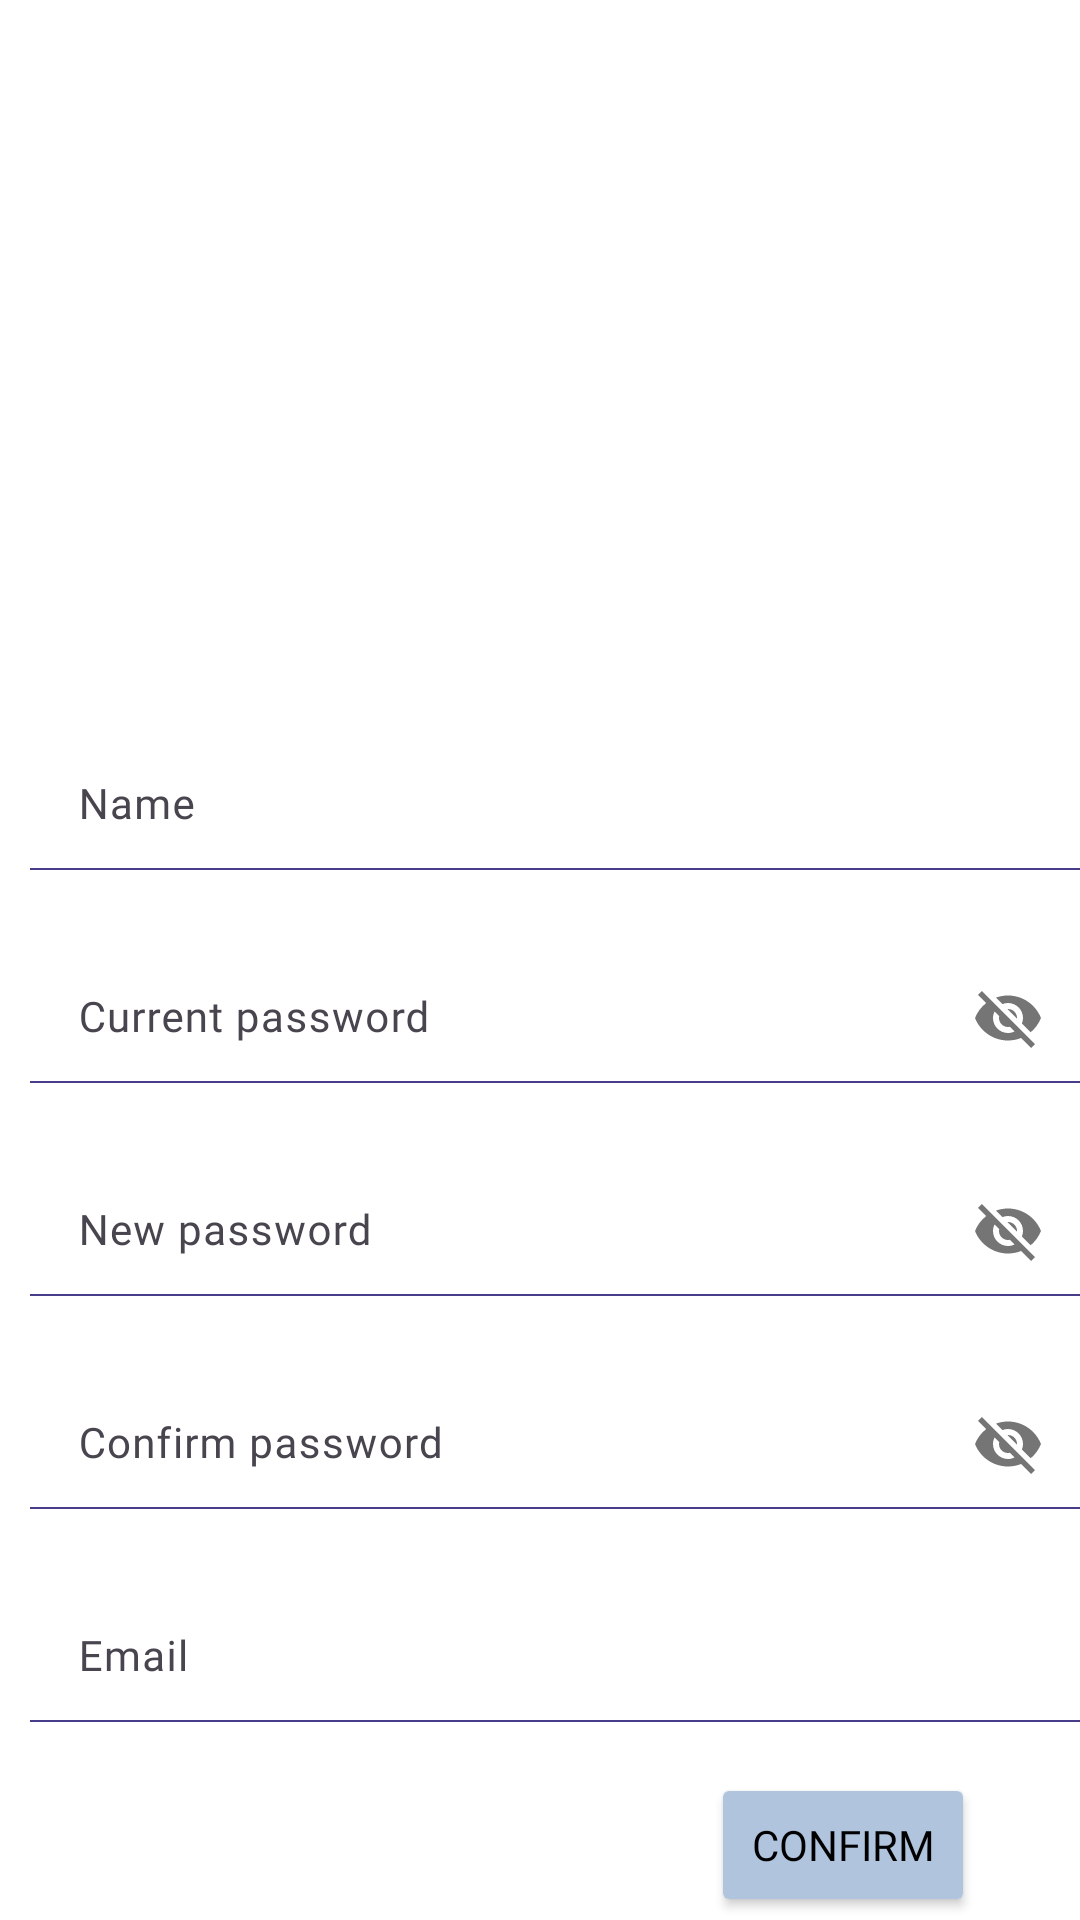

Write the Android layout XML for this screen, with the resource values it uses.
<!-- AndroidManifest.xml: application theme Theme.NiceStart -->
<!-- res/layout/edit_profile_activity.xml -->
<?xml version="1.0" encoding="utf-8"?>
<androidx.constraintlayout.widget.ConstraintLayout xmlns:android="http://schemas.android.com/apk/res/android"
    xmlns:app="http://schemas.android.com/apk/res-auto"
    xmlns:tools="http://schemas.android.com/tools"
    android:id="@+id/main"
    android:layout_width="match_parent"
    android:layout_height="match_parent"
    android:background="@color/white"
    tools:context=".editProfile">

    <ImageView
        android:id="@+id/banner"
        android:layout_width="0dp"
        android:layout_height="150dp"
        app:layout_constraintEnd_toEndOf="@id/main"
        app:layout_constraintHorizontal_bias="0.538"
        app:layout_constraintStart_toStartOf="@id/main"
        app:layout_constraintTop_toTopOf="@id/main" />

    <ImageView
        android:id="@+id/profileImg"
        android:layout_width="100dp"
        android:layout_height="100dp"
        android:layout_marginTop="100dp"
        app:layout_constraintEnd_toEndOf="@id/main"
        app:layout_constraintHorizontal_bias="0.9"
        app:layout_constraintStart_toStartOf="@id/main"
        app:layout_constraintTop_toTopOf="@id/main" />

    <com.google.android.material.textfield.TextInputLayout
        android:id="@+id/cajatxt1"
        android:layout_width="0dp"
        android:layout_height="51dp"
        android:layout_marginTop="90dp"
        android:paddingLeft="10dp"
        app:boxCornerRadiusTopStart="5dp"
        app:layout_constraintEnd_toEndOf="@id/main"
        app:layout_constraintHorizontal_bias="0.0"
        app:layout_constraintStart_toStartOf="@id/main"
        app:layout_constraintTop_toBottomOf="@id/banner">

        <EditText
            android:fontFamily="@font/abril_fatface"
            android:id="@+id/name"
            android:layout_width="match_parent"
            android:layout_height="wrap_content"
            android:background="@drawable/bg"
            android:hint="@string/name"
            android:textSize="14sp" />
    </com.google.android.material.textfield.TextInputLayout>

    <com.google.android.material.textfield.TextInputLayout
        android:id="@+id/cajatxt3"
        android:layout_width="0dp"
        android:layout_height="51dp"
        android:layout_marginTop="20dp"
        android:paddingLeft="10dp"
        app:layout_constraintEnd_toEndOf="@id/main"
        app:layout_constraintHorizontal_bias="0.0"
        app:layout_constraintStart_toStartOf="@id/main"
        app:layout_constraintTop_toBottomOf="@id/cajatxt1"
        app:passwordToggleEnabled="true">

        <EditText
            android:id="@+id/currentpasswd"
            android:fontFamily="@font/abril_fatface"
            android:layout_width="match_parent"
            android:layout_height="wrap_content"
            android:background="@drawable/bg"
            android:hint="Current password"
            android:textSize="14sp" />
    </com.google.android.material.textfield.TextInputLayout>

    <com.google.android.material.textfield.TextInputLayout
        android:id="@+id/cajatxt2"
        android:layout_width="0dp"
        android:layout_height="51dp"
        android:layout_marginTop="20dp"
        android:paddingLeft="10dp"
        app:layout_constraintEnd_toEndOf="@id/main"
        app:layout_constraintHorizontal_bias="0.0"
        app:layout_constraintStart_toStartOf="@id/main"
        app:layout_constraintTop_toBottomOf="@id/cajatxt3"
        app:passwordToggleEnabled="true">

        <EditText
            android:id="@+id/passwd"
            android:fontFamily="@font/abril_fatface"
            android:layout_width="match_parent"
            android:layout_height="wrap_content"
            android:background="@drawable/bg"
            android:hint="New password"
            android:textSize="14sp" />
    </com.google.android.material.textfield.TextInputLayout>

    <com.google.android.material.textfield.TextInputLayout
        android:id="@+id/cajatxt4"
        android:layout_width="0dp"
        android:layout_height="51dp"
        android:layout_marginTop="20dp"
        android:paddingLeft="10dp"
        app:layout_constraintEnd_toEndOf="@id/main"
        app:layout_constraintHorizontal_bias="0.0"
        app:layout_constraintStart_toStartOf="@id/main"
        app:layout_constraintTop_toBottomOf="@id/cajatxt5">

        <EditText
            android:id="@+id/email"
            android:fontFamily="@font/abril_fatface"
            android:layout_width="match_parent"
            android:layout_height="wrap_content"
            android:background="@drawable/bg"
            android:hint="@string/email"
            android:textSize="14sp" />
    </com.google.android.material.textfield.TextInputLayout>


    <com.google.android.material.textfield.TextInputLayout
        android:id="@+id/cajatxt5"
        android:layout_width="0dp"
        android:layout_height="51dp"
        android:layout_marginTop="20dp"
        android:paddingLeft="10dp"
        app:layout_constraintEnd_toEndOf="@id/main"
        app:layout_constraintHorizontal_bias="0.0"
        app:layout_constraintStart_toStartOf="@id/main"
        app:layout_constraintTop_toBottomOf="@id/cajatxt2"
        app:passwordToggleEnabled="true">

        <EditText
            android:id="@+id/confirmpasswd"
            android:fontFamily="@font/abril_fatface"
            android:layout_width="match_parent"
            android:layout_height="wrap_content"
            android:background="@drawable/bg"
            android:hint="@string/confirm_password"
            android:textSize="14sp" />
    </com.google.android.material.textfield.TextInputLayout>

    <Button
        android:id="@+id/confirmar"
        android:layout_width="wrap_content"
        android:layout_height="wrap_content"
        android:layout_marginTop="16dp"
        android:fontFamily="@font/abril_fatface"
        android:text="Confirm"
        style="@style/landButton1"
        android:backgroundTint="@color/LightSteelBlue"
        android:textColor="@color/black"
        app:layout_constraintEnd_toEndOf="@id/main"
        app:layout_constraintHorizontal_bias="0.727"
        app:layout_constraintStart_toStartOf="@id/guideline2"
        app:layout_constraintTop_toBottomOf="@id/cajatxt4" />

    <androidx.constraintlayout.widget.Guideline
        android:id="@+id/guideline2"
        android:layout_width="wrap_content"
        android:layout_height="wrap_content"
        android:orientation="vertical"
        app:layout_constraintGuide_percent="0.4" />

    <androidx.constraintlayout.widget.Guideline
        android:id="@+id/guideline3"
        android:layout_width="wrap_content"
        android:layout_height="wrap_content"
        android:orientation="vertical"
        app:layout_constraintGuide_percent="0.85" />
</androidx.constraintlayout.widget.ConstraintLayout>
<!-- resources referenced by this layout -->
<resources>
  <color name="LightSteelBlue">#B0C4DE</color>
  <color name="black">#FF000000</color>
  <color name="white">#FFFFFFFF</color>
  <!-- drawable bg (drawable) -->
  <?xml version="1.0" encoding="utf-8"?>
  <layer-list xmlns:android="http://schemas.android.com/apk/res/android">
      <item android:bottom="1dp"
          android:left="-2dp"
          android:right="-2dp"
          android:top="-2dp">
          <shape android:shape="rectangle" >
              <stroke
                  android:width="0.5dp"
                  android:color="@color/DarkSlateBlue" />
          </shape>
      </item>
  </layer-list>
  <string name="confirm_password">Confirm password</string>
  <string name="email">Email</string>
  <string name="name">Name</string>
  <style name="landButton1">
          <item name="android:layout_width">0dp</item>
          <item name="android:layout_height">45dp</item>
          <item name="android:backgroundTint">@color/DarkSlateBlue</item>
          <item name="android:textColor">@color/white</item>
          <item name="cornerRadius">5dp</item>
      </style>
  <style name="Theme.NiceStart" parent="Base.Theme.NiceStart">
          <item name="android:windowIsTranslucent">true</item>
      </style>
  <color name="DarkSlateBlue">#483D8B</color>
  <style name="Base.Theme.NiceStart" parent="Theme.Material3.DayNight.NoActionBar">
          
          
      </style>
</resources>
